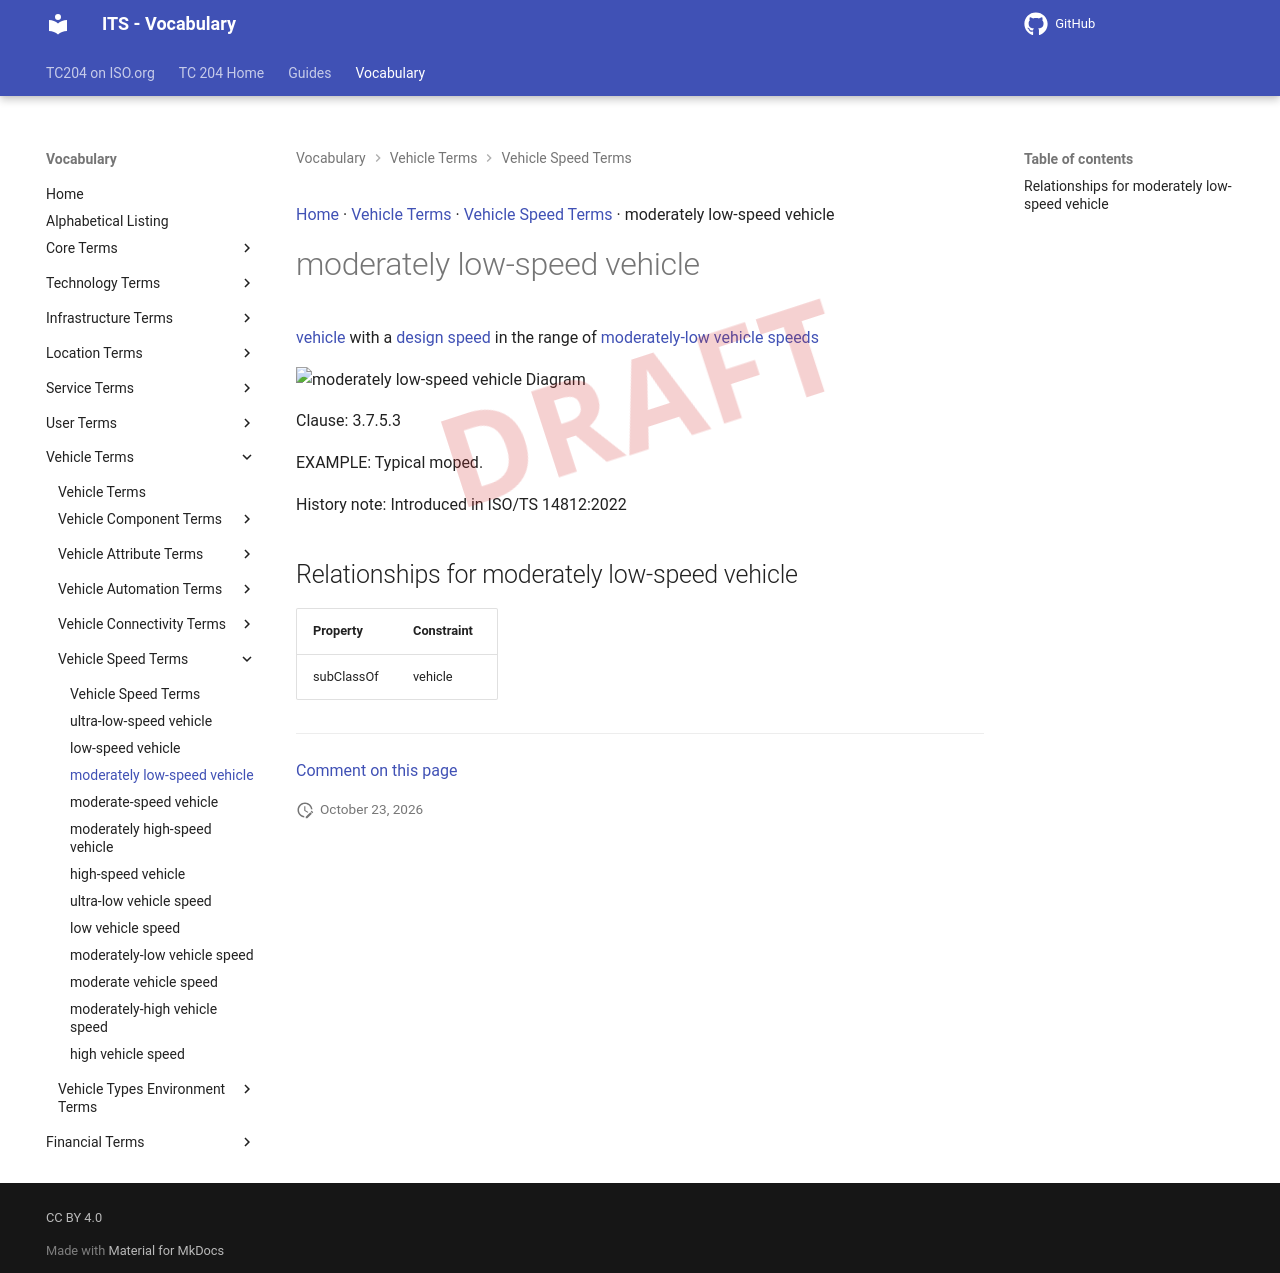

repository: ISO-TC204/iso14812 · page: v1.1.2-alpha.5/terms/moderately low-speed vehicle/index.html · generator: mkdocs

[Home](../index.md) · [Vehicle Terms](groups/Vehicle Terms.md) · [Vehicle Speed Terms](patterns/Vehicle Speed Terms.md) · moderately low-speed vehicle

# moderately low-speed vehicle

<div class="draft4-watermark" aria-hidden="true"></div>

[vehicle](vehicle.md) with a [design speed](design speed.md) in the range of [moderately-low vehicle speeds](moderately-low vehicle speed.md)

<object type="image/svg+xml" data="../../diagrams/moderately low-speed vehicle.dot.svg">
    <img alt="moderately low-speed vehicle Diagram" src="../../diagrams/moderately low-speed vehicle.dot.png" /> <!-- Fallback for non-SVG browsers -->
</object>

Clause: 3.7.5.3

EXAMPLE: Typical moped.

History note: Introduced in ISO/TS 14812:2022

## Relationships for moderately low-speed vehicle

| Property | Constraint |
| --- | --- |
| subClassOf | vehicle |


---

[Comment on this page](https://github.com/ISO-TC204/iso14812/issues/new?template=page-feedback.yml&title=%5BPage+feedback%5D+moderately+low-speed+vehicle&page-title=moderately+low-speed+vehicle&page-path=terms%2Fmoderately+low-speed+vehicle.md)
